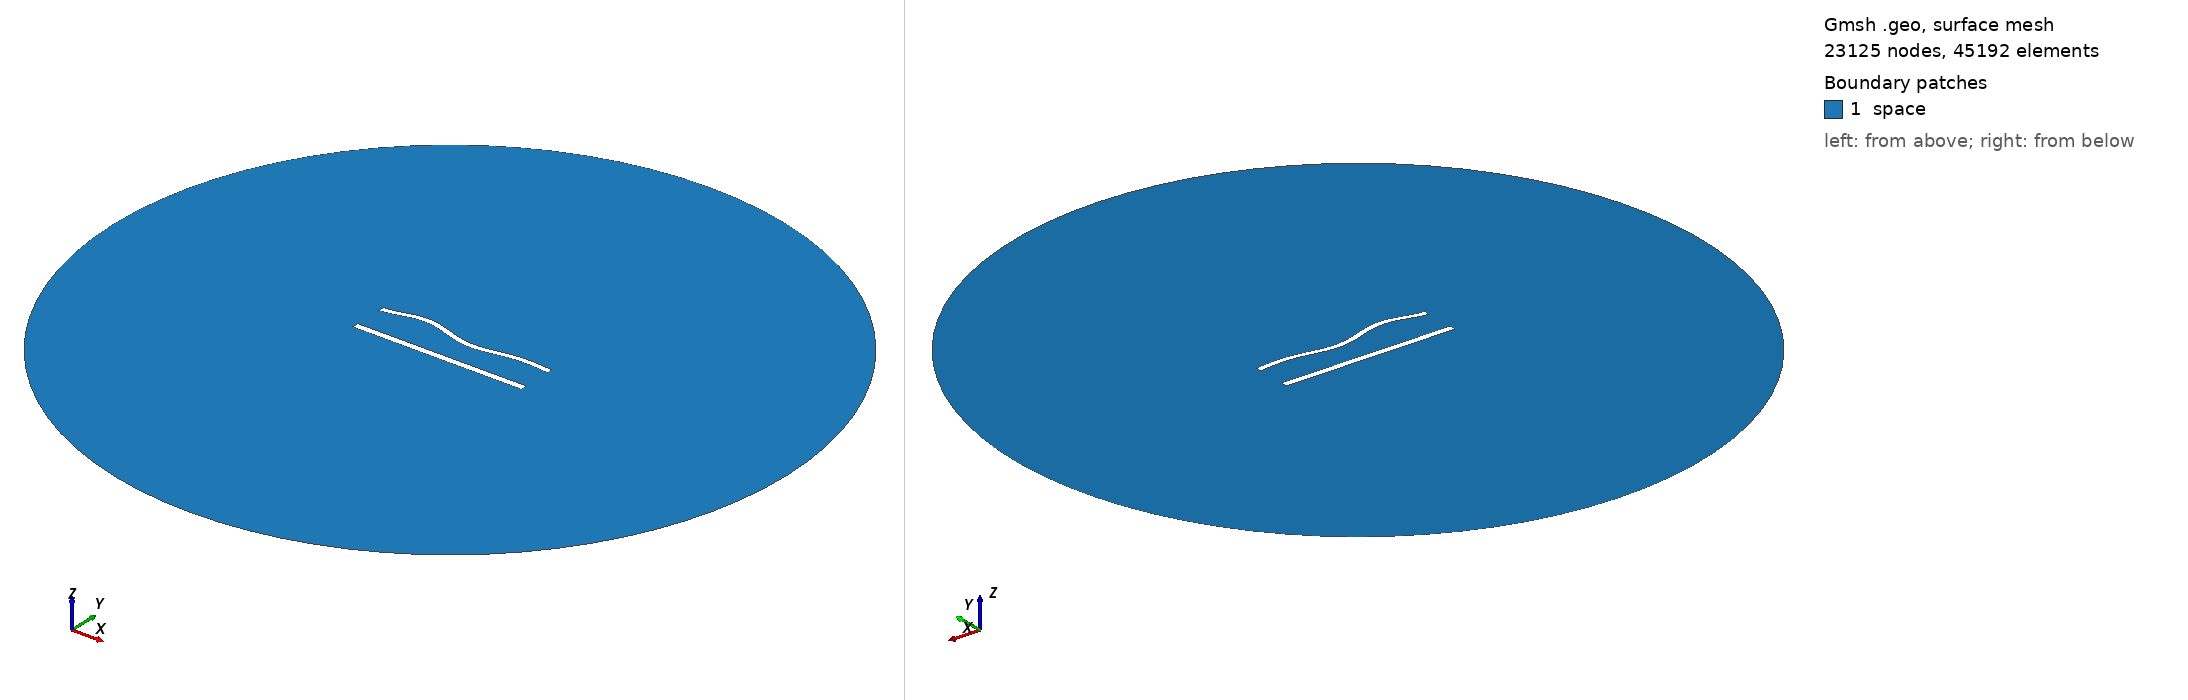

Gmsh geometry script, surface-meshed: 23125 nodes, 45192 surface elements. Boundary patches (legend numbers): 1 space. Left view from above one corner, right view from below the opposite corner. Legend entries are the model's physical surfaces. The drawing asked Gmsh for element sizes between 1% and 20% of the model's largest extent; the script's own settings can give other sizes.

=== 855.geo (drawn) ===
//---------------------------------------
// Geometry kernel
//---------------------------------------

SetFactory("OpenCASCADE");



//---------------------------------------
// Parameters of the geometry
//---------------------------------------

// Overetch of the upper plate
overetch = 0.25;

// Distance between the plates
distance = 20.0;

// Discretization over the x axis (for the deformation)
nx = 50; 

// Length of the plate
L = 100 - overetch; 

// Number of modes
n = 4; 

// 1st mode coefficient
coeff(1) = 0.0;
beta(1) = 0.596864 * 3.1415926535 / L;

// 2nd mode coefficient
coeff(2) = 0.0;
beta(2) = 1.49418 * 3.1415926535 / L;

// 3rd mode coefficient
coeff(3) = 1.5;
beta(3) = 2.50025 * 3.1415926535 / L;

// 4th mode coefficient
coeff(4) = 1.5;
beta(4) = 3.49999 * 3.1415926535 / L;



//---------------------------------------
// Upper plate (deformed rectangle)
//---------------------------------------

// Coordiantes of the upper plate
xmin = -50;
xmax = 50 - overetch;

// Height of the upper plate
yheight = 4 - 2 * overetch;

// Indexes of the points
UpperID[] = {};
LowerID[] = {};
LeftID[] = {};
RightID[] = {};

// Point index
p = 1;

// Horizontal edges
For i In {1:nx}
    x = xmin + (i-1)*(xmax - xmin)/(nx-1);

    y_bottom = distance / 2 + overetch;
    For j In {1:n}
        C = (Cosh(beta(j)*L) + Cos(beta(j)*L)) / (Sinh(beta(j)*L) + Sin(beta(j)*L));
        y_bottom  = y_bottom + coeff(j) * (Cosh(beta(j)*(x+50)) - Cos(beta(j)*(x+50)) - C * (Sinh(beta(j)*(x+50)) - Sin(beta(j)*(x+50))));
    EndFor

    y_top = y_bottom + yheight;

    Point(p) = {x, y_top, 0, 1.0};
    UpperID[i] = p;
    p = p + 1;

    Point(p) = {x, y_bottom, 0, 1.0};
    LowerID[i] = p;
    p = p + 1;
EndFor

// Create point lists
UpperPts[] = {}; LowerPts[] = {};
For i In {1:nx}
  UpperPts[] += {UpperID[i]};
  LowerPts[] += {LowerID[i]};
EndFor

// Build splines
Spline(1) = {UpperPts[]};
Spline(2) = {LowerPts[]};
Line(3) = {LowerPts[nx-1], UpperPts[nx-1]};
Line(4) = {LowerPts[0], UpperPts[0]};

// Build the plane surface
Curve Loop(1) = {2, 3, -1, -4};
Plane Surface(1) = {1};



//---------------------------------------
// Lower plate (rectangle)
//---------------------------------------

// Vertices
Point(1001) = {-50, -distance/2, 0, 1.0};
Point(1002) = { 50, -distance/2, 0, 1.0};
Point(1003) = { 50,  -distance/2 + 4, 0, 1.0};
Point(1004) = {-50,  -distance/2 + 4, 0, 1.0};

// Edges
Line(5) = {1001, 1002};
Line(6) = {1002, 1003};
Line(7) = {1003, 1004};
Line(8) = {1004, 1001};

// Plane surface
Line Loop(2) = {5, 6, 7, 8};
Plane Surface(2) = {2}; 



//---------------------------------------
// Outer (fictious) boundary
//---------------------------------------

// Points
Point(1005) = {0, 0, 0};       // Center
Point(1006) = {200, 0, 0};     // Start point
Point(1007) = {0, 200, 0};     // 90 degrees
Point(1008) = {-200, 0, 0};    // 180 degrees
Point(1009) = {0, -200, 0};    // 270 degrees

// Circle arcs (each needs start, center, end)
Circle(9) = {1006, 1005, 1007};
Circle(10) = {1007, 1005, 1008};
Circle(11) = {1008, 1005, 1009};
Circle(12) = {1009, 1005, 1006};

// Plane surface for the entire domain
Curve Loop(3) = {9, 10, 11, 12};
Surface(3) = {3};

// Subtract the plates from the whole domain to obtain the actual domain where we want to solve the equations
BooleanDifference{ Surface{3}; Delete; }{ Surface{1}; Surface{2}; Delete; }




//---------------------------------------
// Transfinite Lines/Curves
//---------------------------------------

// Set the number of points on the boundaries
r = 6;
d = 0.15;

// Plates
Transfinite Curve {1} = 50*r/4 Using Progression 1;
Transfinite Line {2} = 50*r Using Progression 1;
Transfinite Curve {3, 4} = 2*r Using Progression 1+d;
Transfinite Line {5} = 50*r/4 Using Progression 1;
Transfinite Line {7} = 50*r Using Progression 1;
Transfinite Line {6} = 2*r Using Progression 1-d;
Transfinite Line {8} = 2*r Using Progression 1+d;

// Outer boundary
Transfinite Line {9, 10, 11, 12} = 20 Using Progression 1;



//---------------------------------------
// Physical groups
//---------------------------------------                

// Physical curves (boundaries)
Physical Line("force_segment", 10) = {2};
Physical Line("upper_plate", 11) = {1, 3, 4};
Physical Line("lower_plate", 12) = {5, 6, 7, 8};
Physical Line("boundary", 20) = {9, 10, 11, 12};

// Physical Surfaces
Physical Surface("space", 30) = {3};



//---------------------------------------
// 6. Generate the Mesh
//---------------------------------------

// 2D mesh generation
Mesh 2;
